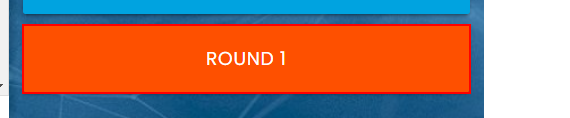
Task: A proyect with funcionality for selector.
Workflow: Main

Step 1: find the button in window 'Rpa Challenge' (chrome.exe)

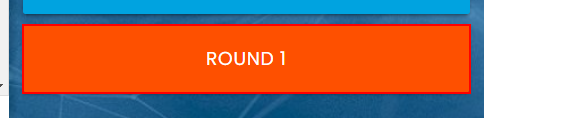
Step 2 [then]: get-attribute of the button in window 'Rpa Challenge' (chrome.exe)
